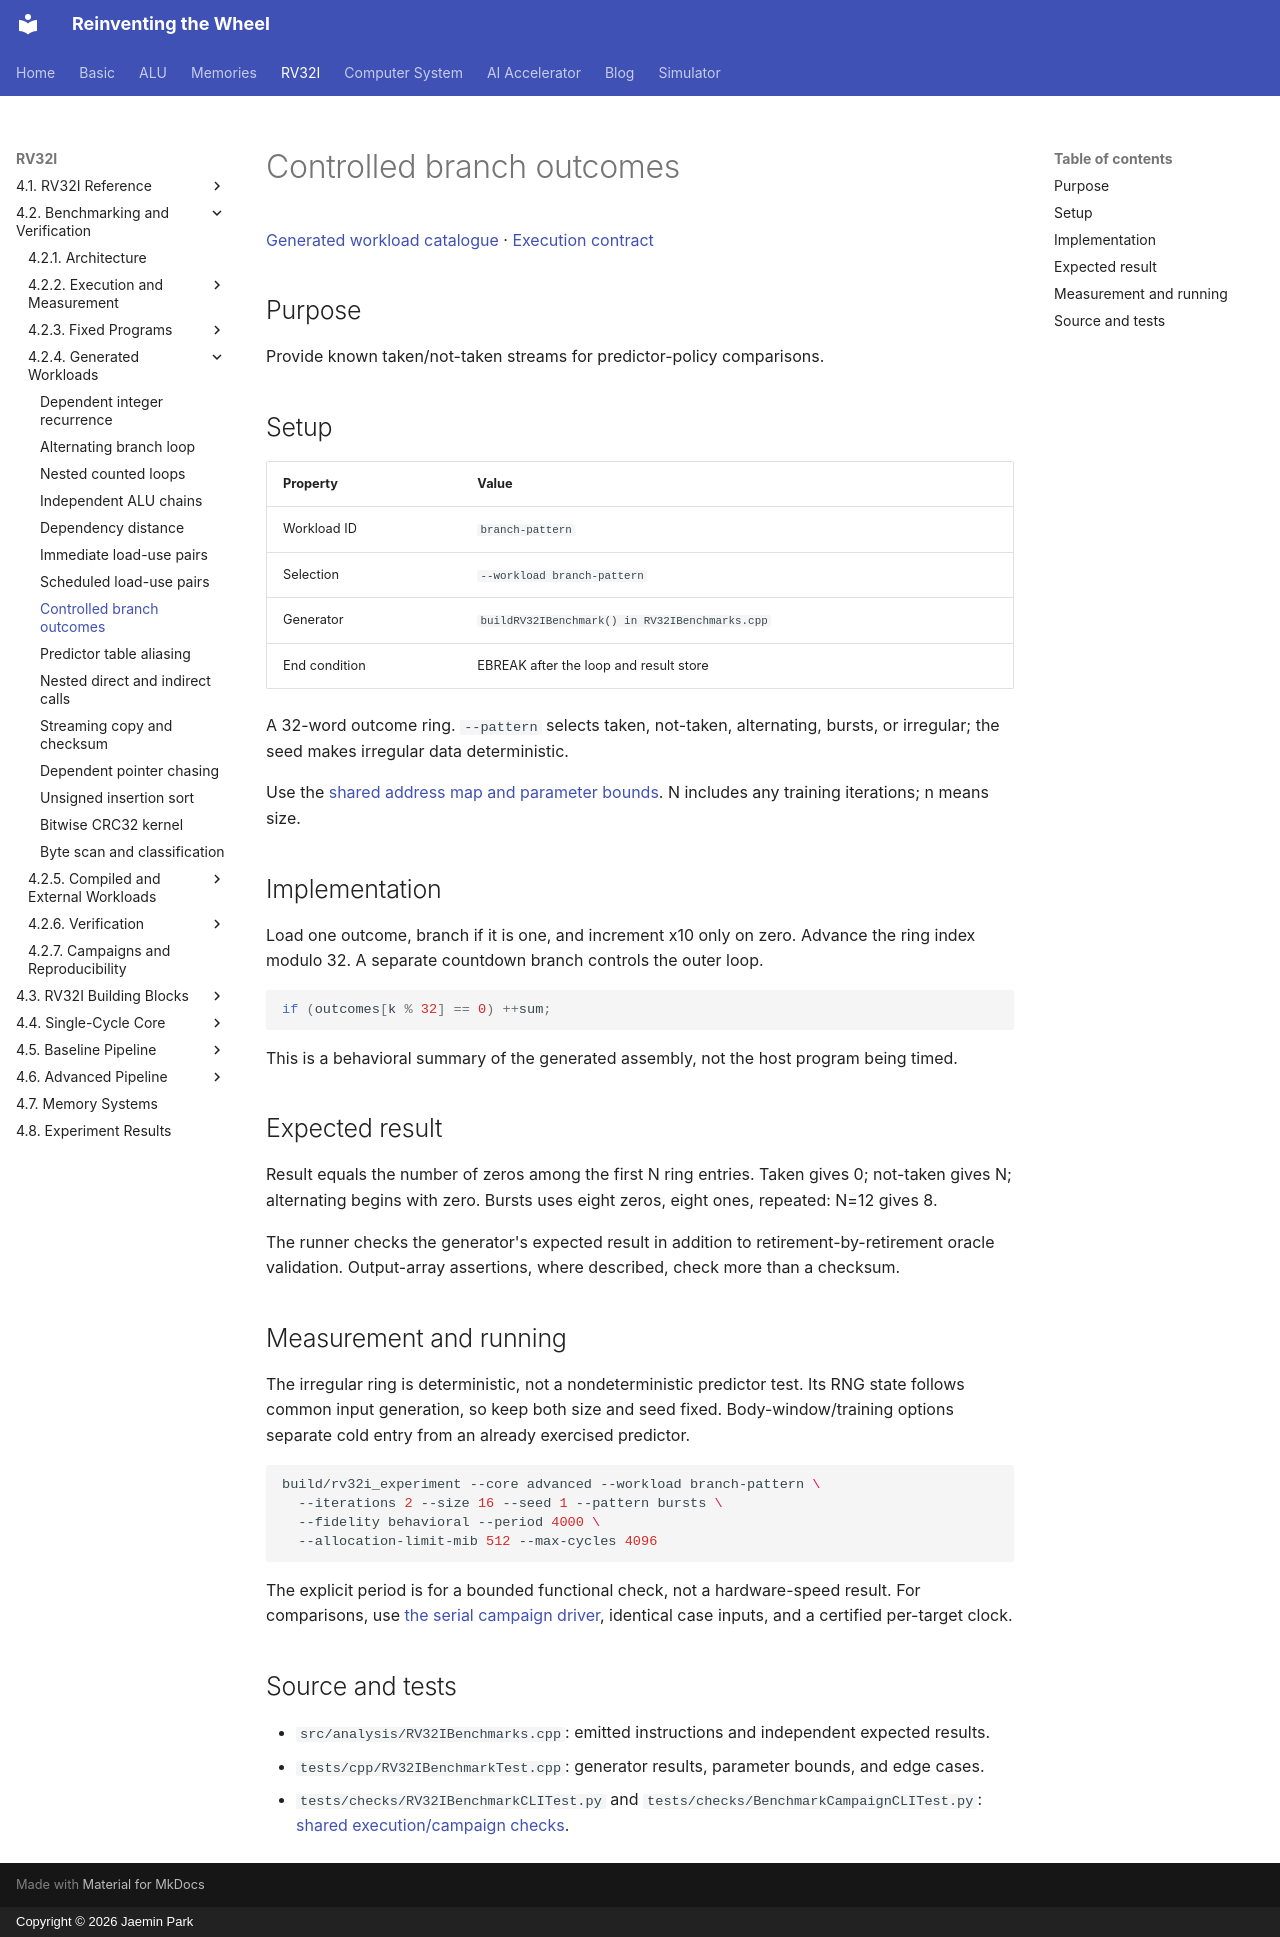

repository: arnold518/reinventing-the-wheel · page: rv32i/4.2/workloads/branch-pattern/index.html · generator: mkdocs · copyright: Copyright © 2026 Jaemin Park

# Controlled branch outcomes

[Generated workload catalogue](index.md) · [Execution contract](../execution.md)

## Purpose

Provide known taken/not-taken streams for predictor-policy comparisons.

## Setup

| Property | Value |
| --- | --- |
| Workload ID | `branch-pattern` |
| Selection | `--workload branch-pattern` |
| Generator | `buildRV32IBenchmark() in RV32IBenchmarks.cpp` |
| End condition | EBREAK after the loop and result store |

A 32-word outcome ring. `--pattern` selects taken, not-taken, alternating, bursts, or irregular; the seed makes irregular data deterministic.

Use the [shared address map and parameter bounds](index.md#shared-setup). N includes any training iterations; n means size.

## Implementation

Load one outcome, branch if it is one, and increment x10 only on zero. Advance the ring index modulo 32. A separate countdown branch controls the outer loop.

```cpp
if (outcomes[k % 32] == 0) ++sum;
```

This is a behavioral summary of the generated assembly, not the host program being timed.

## Expected result

Result equals the number of zeros among the first N ring entries. Taken gives 0; not-taken gives N; alternating begins with zero. Bursts uses eight zeros, eight ones, repeated: N=12 gives 8.

The runner checks the generator's expected result in addition to retirement-by-retirement oracle validation. Output-array assertions, where described, check more than a checksum.

## Measurement and running

The irregular ring is deterministic, not a nondeterministic predictor test. Its RNG state follows common input generation, so keep both size and seed fixed. Body-window/training options separate cold entry from an already exercised predictor.

```sh
build/rv32i_experiment --core advanced --workload branch-pattern \
  --iterations 2 --size 16 --seed 1 --pattern bursts \
  --fidelity behavioral --period 4000 \
  --allocation-limit-mib 512 --max-cycles 4096
```

The explicit period is for a bounded functional check, not a hardware-speed result. For comparisons, use [the serial campaign driver](../campaigns.md), identical case inputs, and a certified per-target clock.

## Source and tests

- `src/analysis/RV32IBenchmarks.cpp`: emitted instructions and independent expected results.
- `tests/cpp/RV32IBenchmarkTest.cpp`: generator results, parameter bounds, and edge cases.
- `tests/checks/RV32IBenchmarkCLITest.py` and `tests/checks/BenchmarkCampaignCLITest.py`: [shared execution/campaign checks](../verification/workloads.md).
